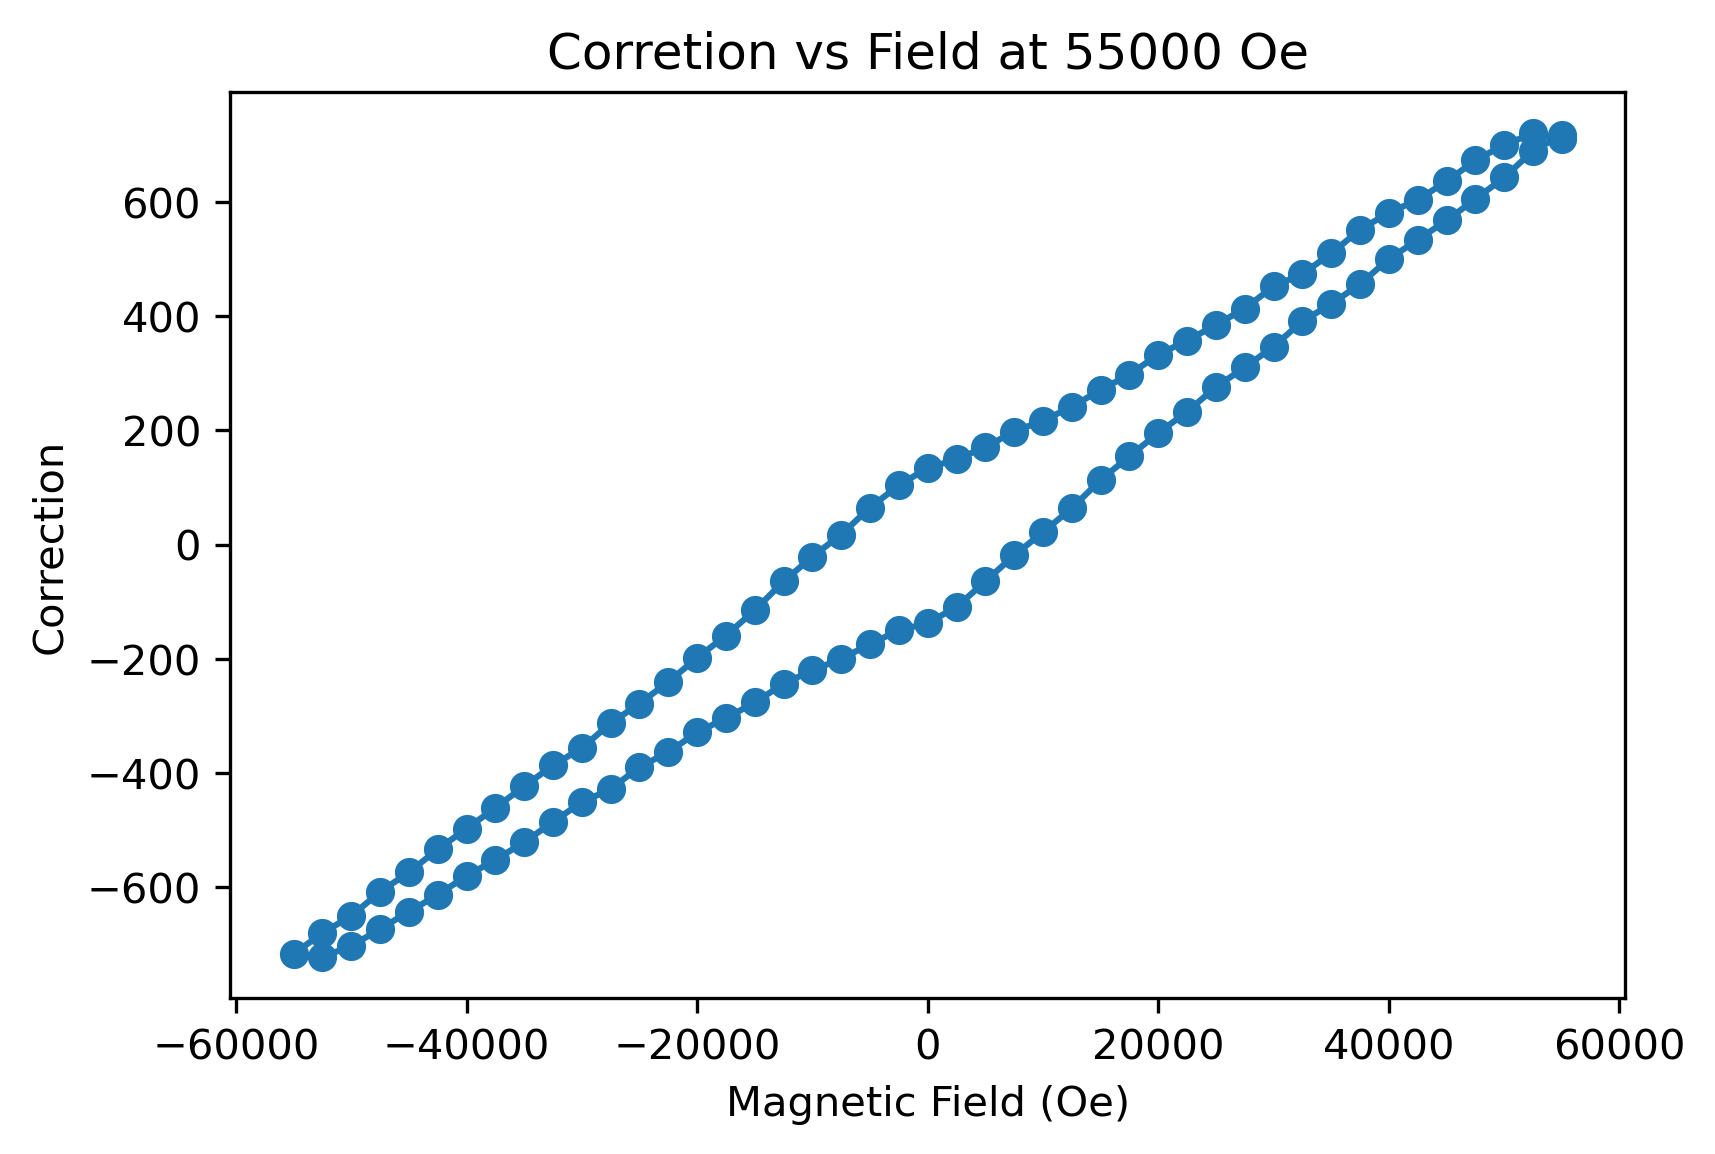

Data behind this chart, as committed beside it:
, Magnetic Field (Oe), True Field (Oe), Field correction
0, 54999, 54289, 710
1, 52498, 51778, 720.2
2, 49998, 49298, 699.9
3, 47498, 46825, 672.9
4, 44999, 44363, 635.9
5, 42499, 41895, 603.8
6, 39997, 39415, 581.1
7, 37499, 36947, 551.4
8, 34997, 34487, 509.8
9, 32498, 32024, 473.9
10, 29997, 29545, 452.3
11, 27499, 27085, 413.2
12, 24998, 24614, 384.8
13, 22498, 22141, 357
14, 19998, 19665, 332.8
15, 17500, 17202, 297.7
16, 14998, 14727, 271
17, 12500, 12259, 241.2
18, 10000, 9783, 217.2
19, 7500, 7303, 197.6
20, 5000, 4829, 170.8
21, 2500, 2351, 149
22, 0.1075, -134.2, 134.3
23, -2500, -2603, 103.7
24, -5000, -5065, 64.8
25, -7500, -7517, 17.5
26, -10000, -9978, -21.21
27, -12500, -12435, -64.67
28, -14997, -14882, -114.9
29, -17499, -17340, -159.6
30, -20000, -19802, -198.4
31, -22497, -22256, -240.8
32, -25001, -24723, -278.5
33, -27498, -27185, -313
34, -29998, -29642, -356.4
35, -32499, -32112, -386.9
36, -34998, -34575, -423.5
37, -37497, -37036, -461.2
38, -39998, -39500, -497.7
39, -42499, -41965, -534
40, -44999, -44425, -574.1
41, -47498, -46890, -608.4
42, -50000, -49349, -650.6
43, -52500, -51820, -680.4
44, -54998, -54281, -717.1
45, -52498, -51775, -722.5
46, -49997, -49294, -703.1
47, -47497, -46824, -673.5
48, -44998, -44355, -643
49, -42500, -41886, -613.7
50, -40002, -39422, -580.5
51, -37500, -36948, -552.4
52, -35003, -34482, -521.4
53, -32500, -32014, -486.1
54, -30003, -29552, -451.1
55, -27502, -27074, -428.6
56, -25003, -24614, -389.7
57, -22499, -22135, -363.7
58, -19997, -19668, -328.9
59, -17498, -17193, -304.2
... 29 more rows
